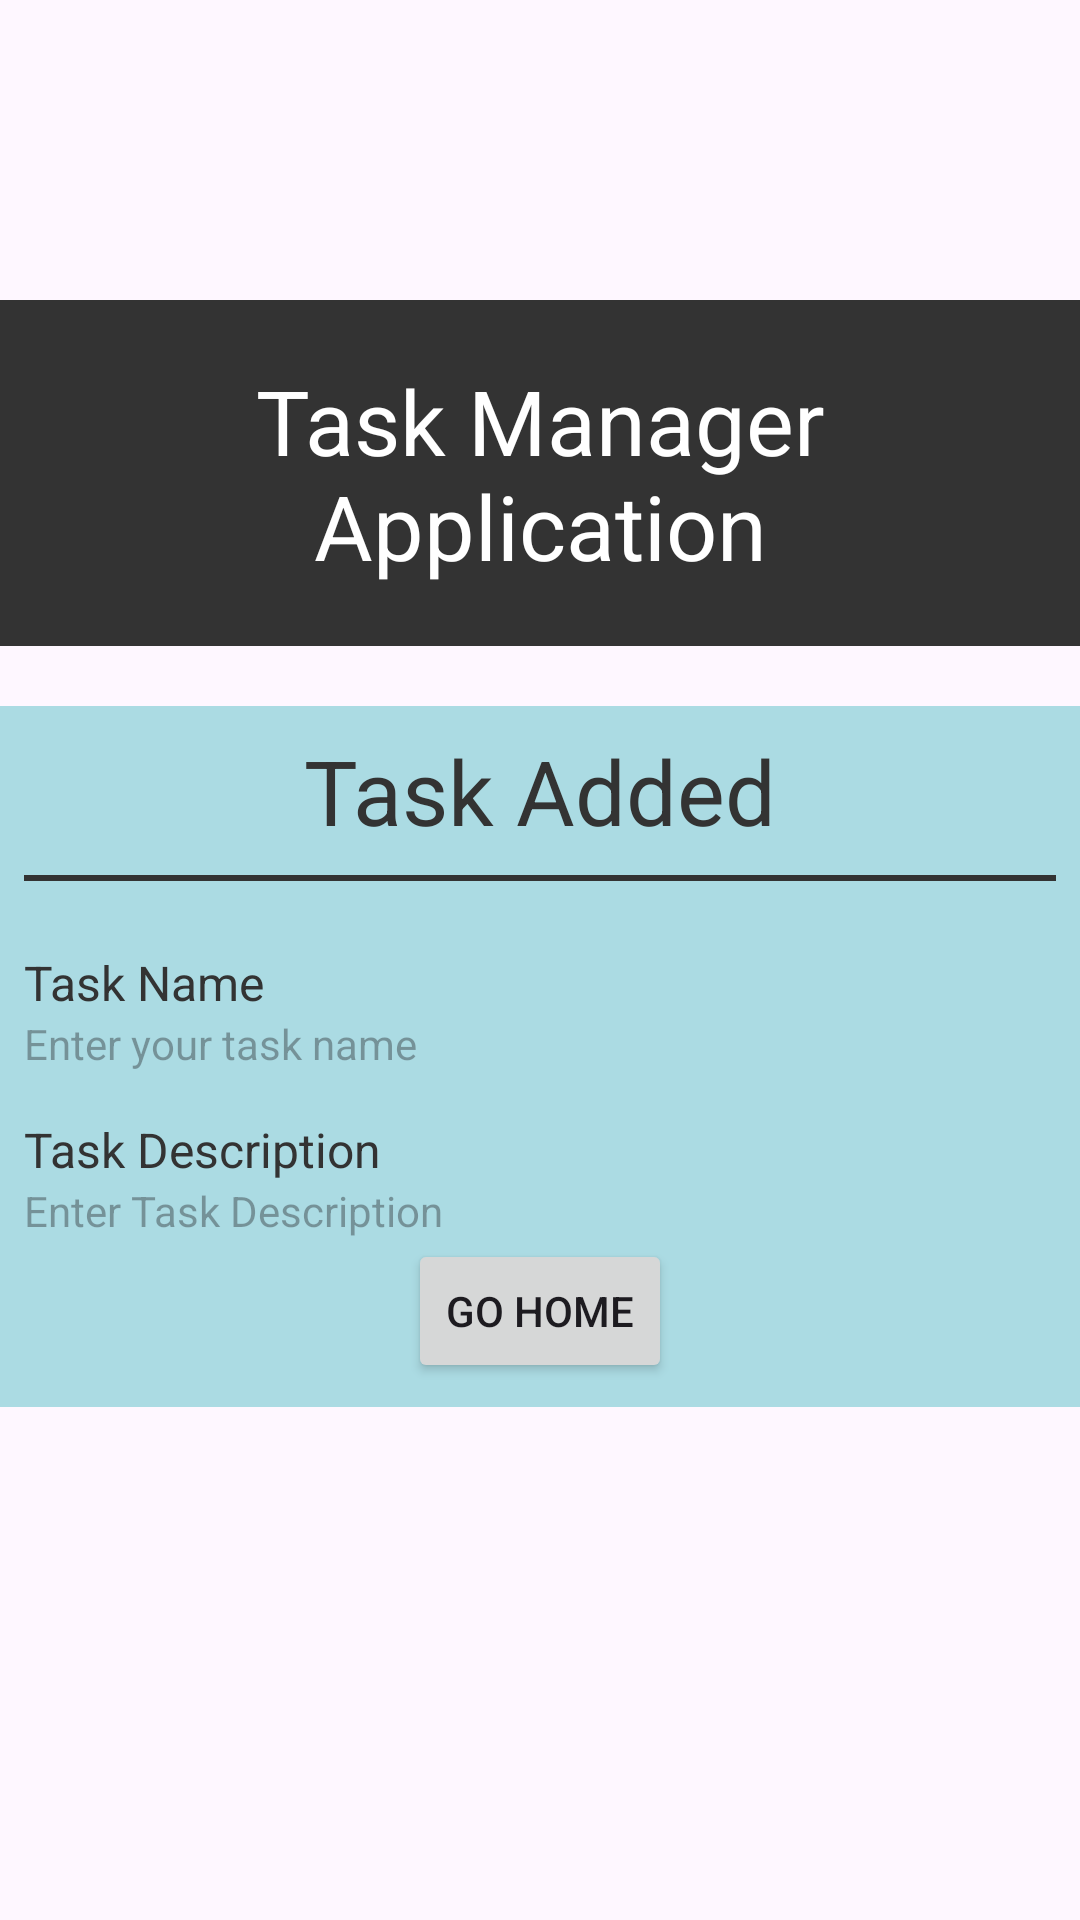

This screen was rendered from an Android layout file. Write that file and the resources it references.
<!-- AndroidManifest.xml: application theme Theme.MyAssignmnet -->
<!-- res/layout/task_added.xml -->
<?xml version="1.0" encoding="utf-8"?>
<LinearLayout xmlns:android="http://schemas.android.com/apk/res/android"
    xmlns:app="http://schemas.android.com/apk/res-auto"
    android:orientation="vertical"
    android:layout_width="match_parent"
    android:layout_height="match_parent"
    android:paddingTop="50dp"
    >
    <include layout="@layout/back_button"/>
    <TextView
        android:id="@+id/textView2"
        android:layout_width="match_parent"
        android:layout_height="wrap_content"
        android:padding="20dp"
        android:textSize="30sp"
        android:textColor="#fff"
        android:textAlignment="center"
        android:background="#333"
        android:text="Task Manager Application" />

    <LinearLayout
        android:layout_width="match_parent"
        android:layout_height="wrap_content"
        android:orientation="vertical"
        android:layout_marginTop="20dp"
        android:padding="8dp"
        android:background="#abdbe3"
        >
        <TextView
            android:id="@+id/textView3"
            android:layout_width="match_parent"
            android:layout_height="wrap_content"
            android:textAlignment="center"
            android:textSize="30sp"
            android:textColor="#333"
            android:text="Task Added" />
        <View
            android:layout_width="match_parent"
            android:layout_height="2dp"
            android:background="#333"
            android:layout_marginVertical="8dp" />

        <LinearLayout
            android:layout_width="match_parent"
            android:layout_height="match_parent"
            android:orientation="vertical"
            android:layout_marginTop="15dp">
            <TextView
                android:layout_width="match_parent"
                android:layout_height="wrap_content"
                android:textSize="16sp"
                android:textColor="#333"
                android:textFontWeight="700"
                android:text="Task Name"/>

            <TextView
                android:id="@+id/viewTaskName"
                android:layout_width="match_parent"
                android:layout_height="wrap_content"
                android:hint="Enter your task name"/>

        </LinearLayout>

        <LinearLayout
            android:layout_width="match_parent"
            android:layout_height="match_parent"
            android:orientation="vertical"
            android:layout_marginTop="15dp">
            <TextView
                android:layout_width="match_parent"
                android:layout_height="wrap_content"
                android:textSize="16sp"
                android:textColor="#333"
                android:textFontWeight="700"
                android:text="Task Description"/>
            <TextView
                android:id="@+id/viewTaskDescription"
                android:layout_width="match_parent"
                android:layout_height="match_parent"
                android:hint="Enter Task Description"
                />

        </LinearLayout>
        <LinearLayout
            android:layout_width="match_parent"
            android:layout_height="match_parent"
            android:gravity="center"
            android:orientation="vertical">

            <Button
                android:id="@+id/goHome"
                android:layout_width="wrap_content"
                android:layout_height="wrap_content"
                android:text="Go Home"/>
        </LinearLayout>

    </LinearLayout>




</LinearLayout>
<!-- res/layout/back_button.xml (included above) -->
<?xml version="1.0" encoding="utf-8"?>
<LinearLayout xmlns:android="http://schemas.android.com/apk/res/android"
    android:layout_width="match_parent"
    android:layout_height="wrap_content">

    <ImageButton
        android:id="@+id/buttonBack"
        android:layout_width="50dp"
        android:layout_height="50dp"
        android:src="@drawable/arrow_back_ios_new"
        android:background="?android:attr/selectableItemBackground"/>

</LinearLayout>
<!-- resources referenced by this layout -->
<resources>
  <style name="Theme.MyAssignmnet" parent="Base.Theme.MyAssignmnet" />
  <style name="Base.Theme.MyAssignmnet" parent="Theme.Material3.DayNight.NoActionBar">
          
          
      </style>
</resources>
